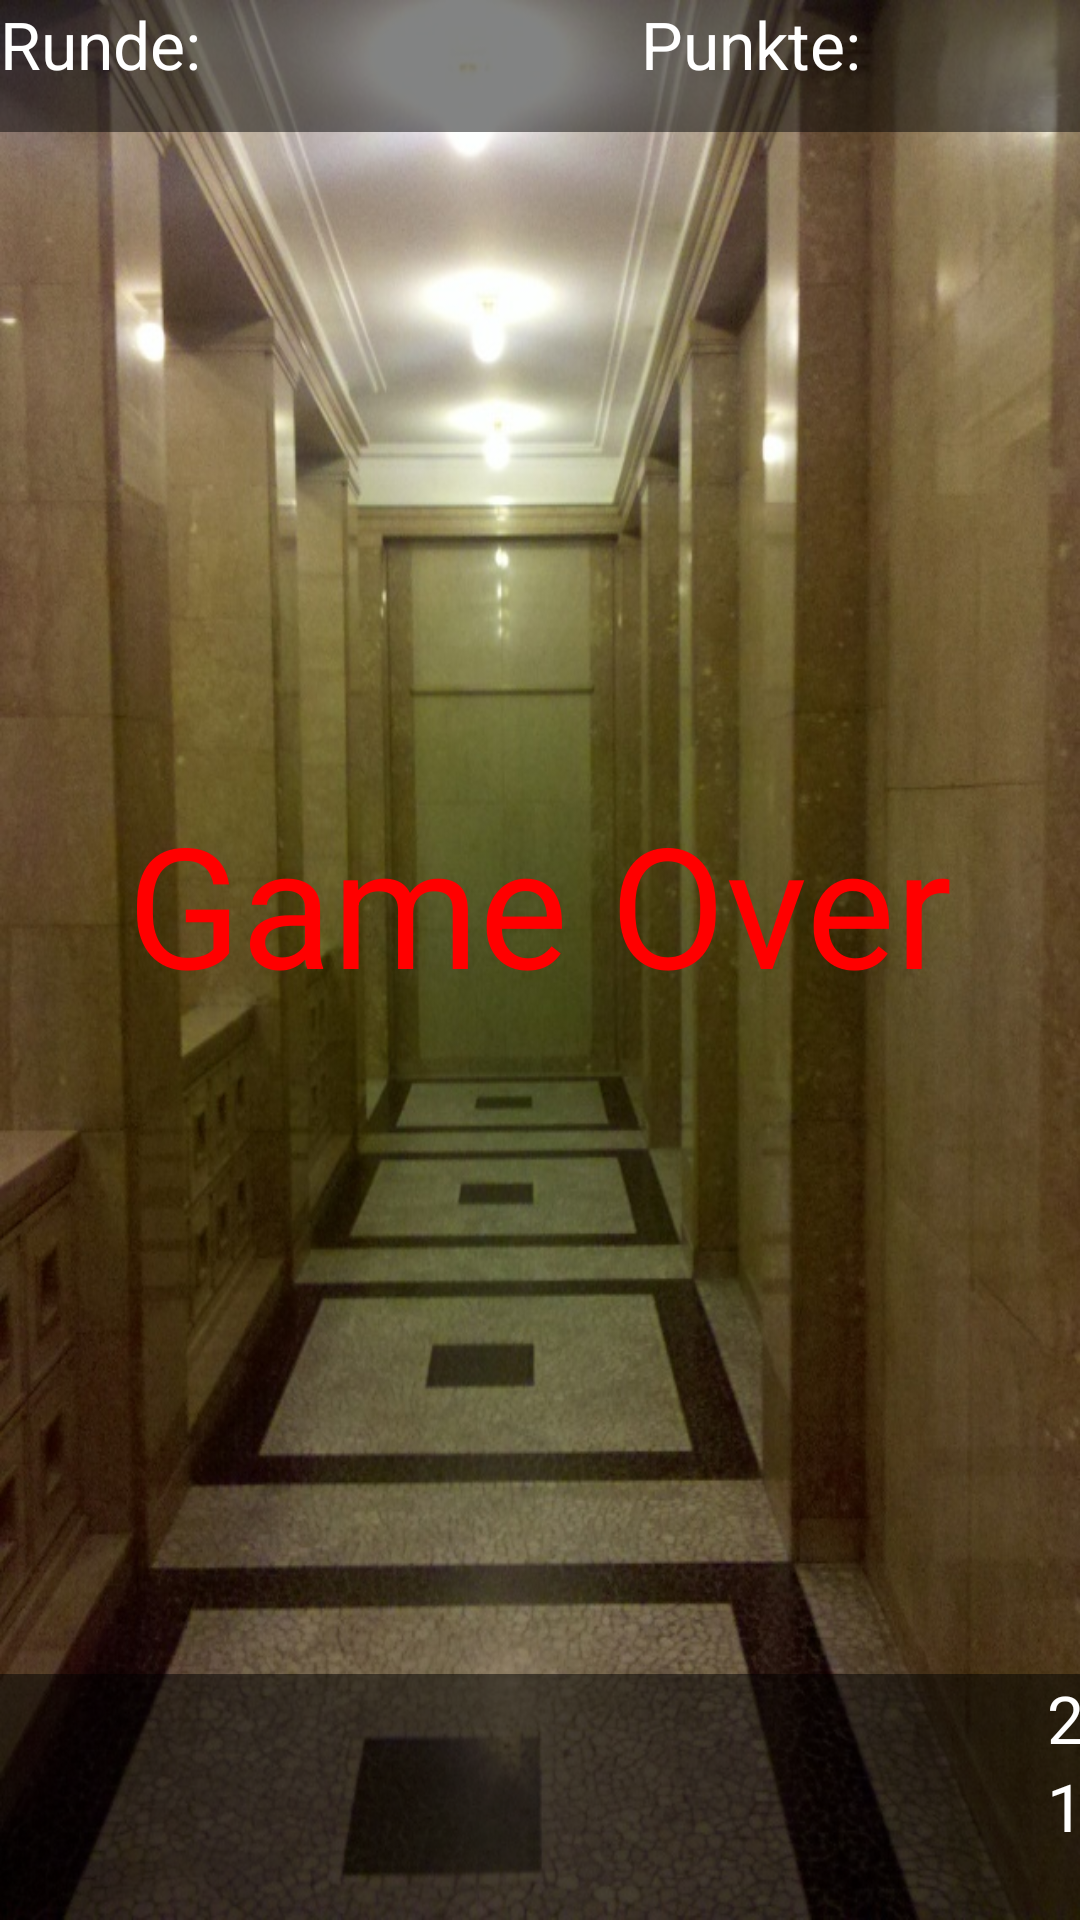

Produce the Android XML layout that renders to this screen, including the resource entries it uses.
<!-- AndroidManifest.xml: application theme Theme.Mossigame -->
<!-- res/layout/activity_game.xml -->
<?xml version="1.0" encoding="utf-8"?>
<androidx.constraintlayout.widget.ConstraintLayout xmlns:android="http://schemas.android.com/apk/res/android"
    xmlns:app="http://schemas.android.com/apk/res-auto"
    xmlns:tools="http://schemas.android.com/tools"
    android:id="@+id/textMossisRe"
    android:layout_width="match_parent"
    android:layout_height="match_parent"
    android:layout_gravity="center_horizontal|center_vertical"
    android:background="@drawable/hintergrund"
    android:screenOrientation="portrait"
    tools:context=".GameActivity">

    <LinearLayout
        android:id="@+id/layoutRundePunkte"
        android:layout_width="0dp"
        android:layout_height="44dp"
        android:background="#7C000000"
        android:orientation="horizontal"
        app:layout_constraintEnd_toEndOf="parent"
        app:layout_constraintStart_toStartOf="parent"
        app:layout_constraintTop_toTopOf="parent">

        <TextView
            android:id="@+id/textRound"
            android:layout_width="wrap_content"
            android:layout_height="wrap_content"
            android:layout_weight="1"
            android:text="Runde: "
            android:textAppearance="@style/TextAppearance.AppCompat.Large"
            android:textColor="#FFFFFF" />

        <TextView
            android:id="@+id/textPoints"
            android:layout_width="5dp"
            android:layout_height="match_parent"
            android:layout_weight="1"
            android:text="Punkte: "
            android:textAppearance="@style/TextAppearance.AppCompat.Large"
            android:textColor="#FFFFFF" />
    </LinearLayout>

    <FrameLayout
        android:id="@+id/spielfeld"
        android:layout_width="0dp"
        android:layout_height="0dp"
        app:layout_constraintBottom_toTopOf="@+id/layoutTimeAndMossis"
        app:layout_constraintEnd_toEndOf="parent"
        app:layout_constraintHorizontal_bias="1.0"
        app:layout_constraintStart_toStartOf="parent"
        app:layout_constraintTop_toBottomOf="@+id/layoutRundePunkte"
        app:layout_constraintVertical_bias="1.0">

        <TextView
            android:id="@+id/textGameOver"
            android:layout_width="wrap_content"
            android:layout_height="wrap_content"
            android:layout_gravity="center"
            android:layout_marginEnd="0dp"
            android:text="Game Over"
            android:textAppearance="@style/TextAppearance.AppCompat.Display3"
            android:textColor="#FF0000" />

    </FrameLayout>

    <LinearLayout
        android:id="@+id/layoutTimeAndMossis"
        android:layout_width="413dp"
        android:layout_height="82dp"
        android:background="#FFFFFF"
        android:backgroundTint="#81000000"
        android:orientation="horizontal"
        app:layout_constraintBottom_toBottomOf="parent"
        app:layout_constraintEnd_toEndOf="parent"
        app:layout_constraintStart_toStartOf="parent">

        <LinearLayout
            android:id="@+id/LayoutBarTimeRemainingMossis"
            android:layout_width="362dp"
            android:layout_height="match_parent"
            android:orientation="vertical"></LinearLayout>

        <LinearLayout
            android:layout_width="match_parent"
            android:layout_height="match_parent"
            android:orientation="vertical">

            <TextView
                android:id="@+id/textTimeRemaining"
                android:layout_width="match_parent"
                android:layout_height="wrap_content"
                android:gravity="center_horizontal"
                android:text="20"
                android:textAppearance="@style/TextAppearance.AppCompat.Large"
                android:textColor="#FFFFFF" />

            <TextView
                android:id="@+id/textMossisRemaining"
                android:layout_width="match_parent"
                android:layout_height="wrap_content"
                android:gravity="center_horizontal|center_vertical"
                android:text="10"
                android:textAppearance="@style/TextAppearance.AppCompat.Large"
                android:textColor="#FFFFFF" />
        </LinearLayout>
    </LinearLayout>

</androidx.constraintlayout.widget.ConstraintLayout>
<!-- resources referenced by this layout -->
<resources>
  <!-- drawable hintergrund: jpg bitmap (drawable, 172381 bytes) -->
  <style name="Theme.Mossigame" parent="Theme.MaterialComponents.DayNight.DarkActionBar">
          
          <item name="colorPrimary">@color/purple_500</item>
          <item name="colorPrimaryVariant">@color/purple_700</item>
          <item name="colorOnPrimary">@color/white</item>
          
          <item name="colorSecondary">@color/teal_200</item>
          <item name="colorSecondaryVariant">@color/teal_700</item>
          <item name="colorOnSecondary">@color/black</item>
          
          <item name="android:statusBarColor">?attr/colorPrimaryVariant</item>
          
      </style>
  <!-- not gathered from this repository: default colours our renderer supplied (Android Studio template values) -->
  <color name="purple_500">#FF6200EE</color>
  <color name="purple_700">#FF3700B3</color>
  <color name="teal_200">#FF03DAC5</color>
  <color name="teal_700">#FF018786</color>
  <color name="black">#FF000000</color>
  <color name="white">#FFFFFFFF</color>
</resources>
